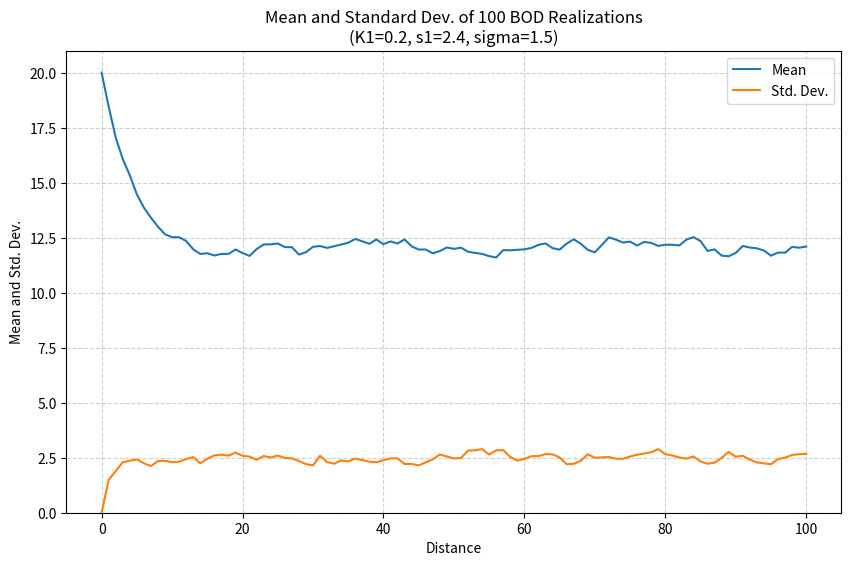
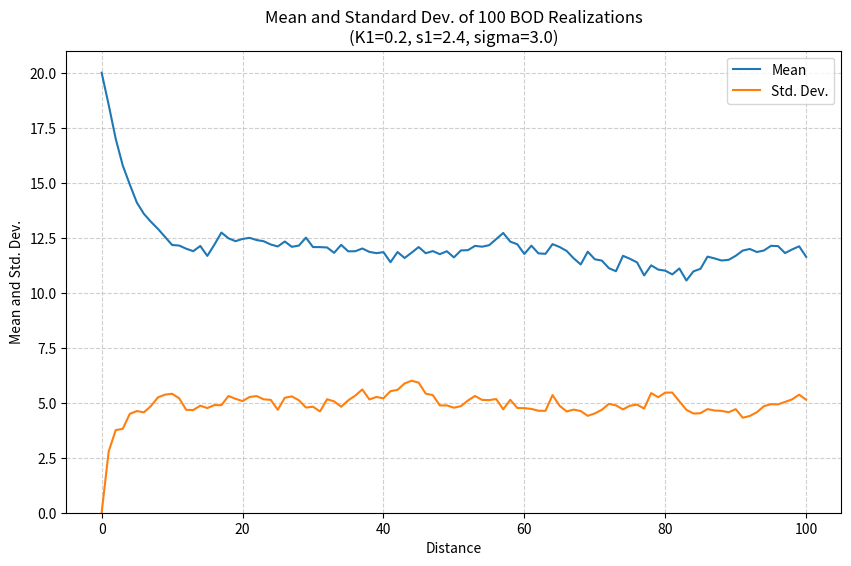
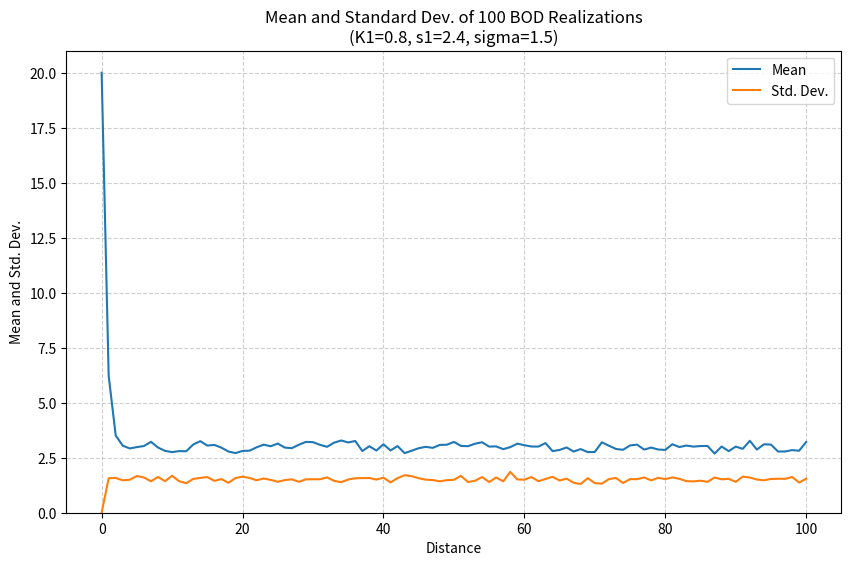

Recreate these plots in Python, in order.
import numpy as np
import matplotlib.pyplot as plt

def run_bod_ensemble(K1, s1, sigma, B0, num_samples=100):
    """
    Runs an ensemble of BOD model simulations and plots the mean and standard deviation.

    Args:
        K1 (float): Decay rate.
        s1 (float): Source term.
        sigma (float): Volatility / magnitude of random noise.
        B0 (float): Initial BOD concentration.
        num_samples (int): The number of tracks to simulate.
    """
    # --- 1. Simulation Parameters ---
    T = 100.0
    num_steps = 100
    dt = T / num_steps

    # --- 2. Set up Arrays for Vectorized Simulation ---
    t = np.linspace(0, T, num_steps + 1)
    # Create a 2D array to hold all paths: (num_samples x num_steps)
    B = np.zeros((num_samples, num_steps + 1))
    B[:, 0] = B0  # Set initial condition for all samples

    # Generate all random increments at once
    dW = np.random.normal(0.0, np.sqrt(dt), (num_samples, num_steps))

    # --- 3. Run the Vectorized Euler-Maruyama Simulation ---
    for i in range(num_steps):
        # Calculate drift and diffusion for all samples at the current time step
        drift = (-K1 * B[:, i] + s1) * dt
        diffusion = sigma * dW[:, i]
        # Update all samples for the next time step
        B[:, i+1] = B[:, i] + drift + diffusion

    # --- 4. Calculate and Plot Statistics ---
    # Calculate mean across samples (axis=0) for each time point
    mean_B = np.mean(B, axis=0)
    # Calculate standard deviation across samples (axis=0)
    std_B = np.std(B, axis=0)

    plt.figure(figsize=(10, 6))
    plt.plot(t, mean_B, label='Mean')
    plt.plot(t, std_B, label='Std. Dev.')
    plt.title(f"Mean and Standard Dev. of {num_samples} BOD Realizations\n(K1={K1}, s1={s1}, sigma={sigma})")
    plt.xlabel("Distance")
    plt.ylabel("Mean and Std. Dev.")
    plt.legend()
    plt.grid(True, linestyle='--', alpha=0.6)
    plt.ylim(bottom=0, top=21) # Set axes for better comparison
    plt.show()

# --- Run Experiments with Different Parameter Values ---

# 1. Baseline Case: Replicates the figure in the exercise
print("Running baseline case (K1=0.2, s1=2.4, sigma=1.5)...")
run_bod_ensemble(K1=0.2, s1=2.4, sigma=1.5, B0=20)

# 2. Higher Volatility Case: Double the sigma
print("\nRunning case with higher volatility (sigma=3.0)...")
run_bod_ensemble(K1=0.2, s1=2.4, sigma=3.0, B0=20)

# 3. Faster Decay Rate Case: Increase K1
print("\nRunning case with faster decay/reversion (K1=0.8)...")
run_bod_ensemble(K1=0.8, s1=2.4, sigma=1.5, B0=20)

